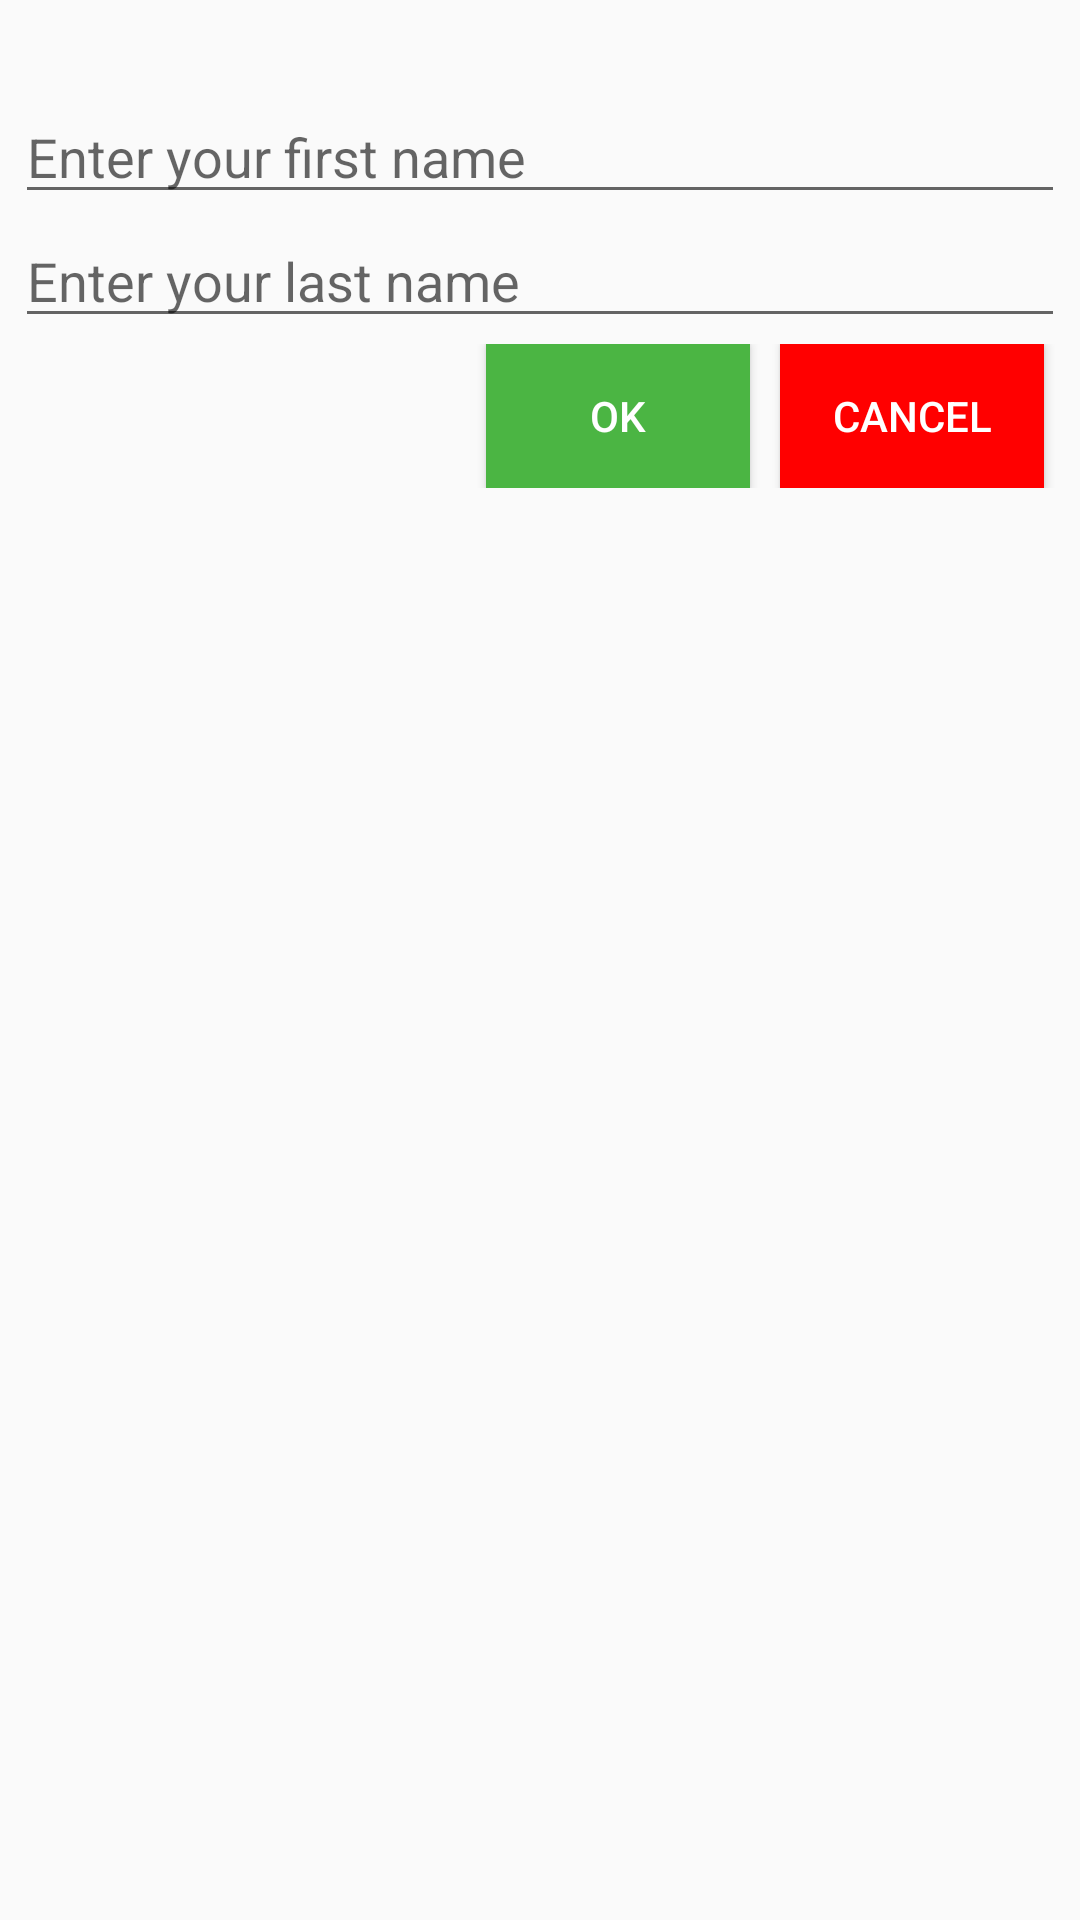

This screen was rendered from an Android layout file. Write that file and the resources it references.
<!-- AndroidManifest.xml: application theme Theme.ClassProject -->
<!-- res/layout/custom_dialog.xml -->
<?xml version="1.0" encoding="utf-8"?>
<RelativeLayout xmlns:android="http://schemas.android.com/apk/res/android"
    android:layout_width="match_parent"
    android:layout_height="match_parent"
    android:orientation="vertical">

    <androidx.appcompat.widget.LinearLayoutCompat
        android:id="@+id/dialog_content"
        android:layout_width="match_parent"
        android:layout_height="wrap_content"
        android:layout_alignParentEnd="true"
        android:gravity="bottom"
        android:orientation="vertical"
        android:paddingTop="30dp"
        android:paddingHorizontal="5dp"
        android:paddingBottom="5dp"
        >

        <EditText
            android:id="@+id/text_first_name"
            android:layout_width="match_parent"
            android:layout_height="wrap_content"
            android:hint="Enter your first name" />

        <EditText
            android:id="@+id/text_last_name"
            android:layout_width="match_parent"
            android:layout_height="wrap_content"
            android:hint="Enter your last name" />

        <LinearLayout
            android:layout_width="match_parent"
            android:layout_height="wrap_content"
            android:orientation="horizontal"
            android:gravity="end"
            android:padding="2dp">

            <Button
                android:id="@+id/btn_ok"
                android:layout_width="wrap_content"
                android:layout_height="wrap_content"
                android:text="ok"
                android:background="#4BB543"
                android:textColor="@color/white"
                android:layout_marginHorizontal="5dp"/>

            <Button
                android:id="@+id/btn_cancel"
                android:layout_width="wrap_content"
                android:layout_height="wrap_content"
                android:text="cancel"
                android:background="#FF0000"
                android:textColor="@color/white"
                android:layout_marginHorizontal="5dp"/>

        </LinearLayout>


    </androidx.appcompat.widget.LinearLayoutCompat>

</RelativeLayout>
<!-- resources referenced by this layout -->
<resources>
  <style name="Theme.ClassProject" parent="Theme.AppCompat.Light.NoActionBar">
          
          <item name="colorPrimary">@color/purple_500</item>
          <item name="colorPrimaryDark">@color/purple_700</item>
          <item name="colorAccent">@color/teal_200</item>
          <item name="windowActionBar">false</item>
          <item name="windowNoTitle">true</item>
          
      </style>
  <!-- not gathered from this repository: default colours our renderer supplied (Android Studio template values) -->
  <color name="purple_500">#FF6200EE</color>
  <color name="purple_700">#FF3700B3</color>
  <color name="teal_200">#FF03DAC5</color>
  <color name="white">#FFFFFFFF</color>
</resources>
